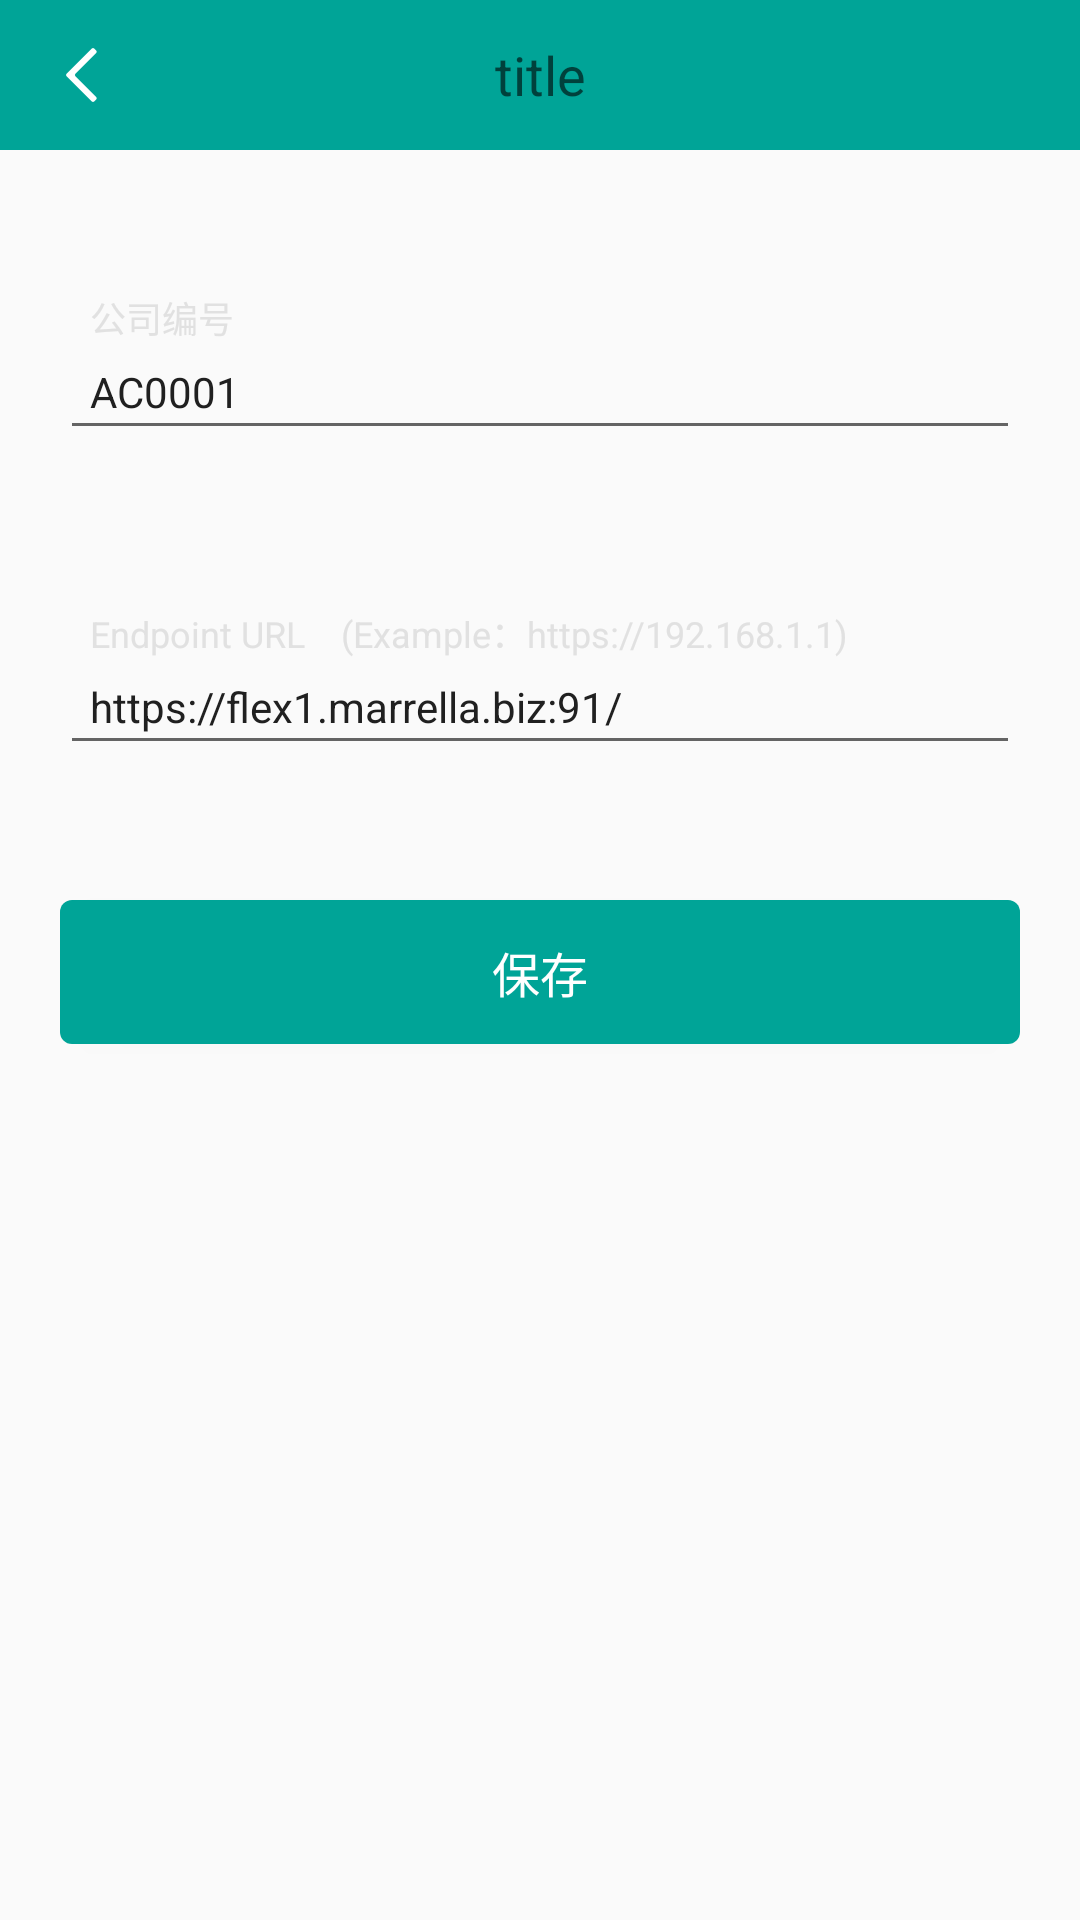

Android layout source for this screen:
<!-- AndroidManifest.xml: application theme Theme.AppCompat.DayNight.NoActionBar -->
<!-- res/layout/activity_setting.xml -->
<?xml version="1.0" encoding="utf-8"?>
<androidx.constraintlayout.widget.ConstraintLayout xmlns:android="http://schemas.android.com/apk/res/android"
    xmlns:app="http://schemas.android.com/apk/res-auto"
    xmlns:tools="http://schemas.android.com/tools"
    android:layout_width="match_parent"
    android:layout_height="match_parent"
    tools:context=".view.SettingActivity">

    <include
        android:id="@+id/toolbar"
        layout="@layout/toolbar"
        app:layout_constraintEnd_toEndOf="parent"
        app:layout_constraintStart_toStartOf="parent"
        app:layout_constraintTop_toTopOf="parent" />


    <com.google.android.material.textfield.TextInputLayout
        android:id="@+id/company_code"
        android:layout_width="match_parent"
        android:layout_height="wrap_content"
        android:layout_marginLeft="20dp"
        android:layout_marginTop="50dp"
        android:layout_marginRight="20dp"
        android:hint="@string/company_code"
        android:textColorHint="@color/line"
        app:hintTextColor="@color/text_1"
        app:layout_constraintEnd_toEndOf="parent"
        app:layout_constraintStart_toStartOf="parent"
        app:layout_constraintTop_toBottomOf="@+id/toolbar">

        <com.google.android.material.textfield.TextInputEditText
            android:id="@+id/et_company_code"
            android:layout_width="match_parent"
            android:layout_height="wrap_content"
            android:imeOptions="actionNext"
            android:padding="10dp"
            android:singleLine="true"
            android:text="AC0001"
            android:textColor="@color/text_1"
            android:textSize="14sp" />
    </com.google.android.material.textfield.TextInputLayout>

    <com.google.android.material.textfield.TextInputLayout
        android:id="@+id/end_point"
        android:layout_width="match_parent"
        android:layout_height="wrap_content"
        android:layout_marginLeft="20dp"
        android:layout_marginTop="55dp"
        android:layout_marginRight="20dp"
        android:hint="Endpoint URL    (Example：https://192.168.1.1)"
        android:textColorHint="@color/line"
        app:hintTextColor="@color/text_1"
        app:layout_constraintEnd_toEndOf="parent"
        app:layout_constraintStart_toStartOf="parent"
        app:layout_constraintTop_toBottomOf="@+id/company_code">

        <com.google.android.material.textfield.TextInputEditText
            android:id="@+id/et_end_point"
            android:layout_width="match_parent"
            android:layout_height="wrap_content"
            android:imeOptions="actionDone"
            android:padding="10dp"
            android:singleLine="true"
            android:text="https://flex1.marrella.biz:91/"
            android:textColor="@color/text_1"
            android:textSize="14sp" />
    </com.google.android.material.textfield.TextInputLayout>


    <Button
        android:id="@+id/btn_save"
        android:layout_width="match_parent"
        android:layout_height="wrap_content"
        android:layout_marginLeft="20dp"
        android:layout_marginTop="45dp"
        android:layout_marginRight="20dp"
        android:background="@drawable/shape_green_solid_4r"
        android:text="@string/save"
        android:textColor="@color/white"
        android:textSize="16sp"
        app:layout_constraintEnd_toEndOf="parent"
        app:layout_constraintStart_toStartOf="parent"
        app:layout_constraintTop_toBottomOf="@+id/end_point" />

</androidx.constraintlayout.widget.ConstraintLayout>
<!-- res/layout/toolbar.xml (included above) -->
<?xml version="1.0" encoding="utf-8"?>
<androidx.appcompat.widget.Toolbar xmlns:android="http://schemas.android.com/apk/res/android"
    xmlns:app="http://schemas.android.com/apk/res-auto"
    xmlns:tools="http://schemas.android.com/tools"
    android:layout_width="match_parent"
    android:layout_height="50dp"
    android:id="@+id/toolbar"
    android:background="@color/green"
    app:navigationIcon="@mipmap/nav_back">

    <TextView
        android:id="@+id/tv_title"
        android:layout_width="wrap_content"
        android:layout_height="match_parent"
        android:layout_gravity="center_horizontal"
        android:gravity="center"
        android:textColor="@color/white"
        android:textSize="18sp"
        tools:hint="title" />
</androidx.appcompat.widget.Toolbar>
<!-- resources referenced by this layout -->
<resources>
  <color name="green">#FF00A497</color>
  <color name="line">#ffe1e1e1</color>
  <color name="text_1">#FF202020</color>
  <color name="white">#FFFFFFFF</color>
  <!-- drawable shape_green_solid_4r (drawable) -->
  <?xml version="1.0" encoding="utf-8"?>
  <shape xmlns:android="http://schemas.android.com/apk/res/android"
      android:shape="rectangle">
  
  
      <solid android:color="@color/green"/>
      <corners android:radius="4dp"/>
  </shape>
  <!-- mipmap nav_back: png bitmap (mipmap-xhdpi, 373 bytes) -->
  <string name="company_code">公司编号</string>
  <string name="save">保存</string>
</resources>
